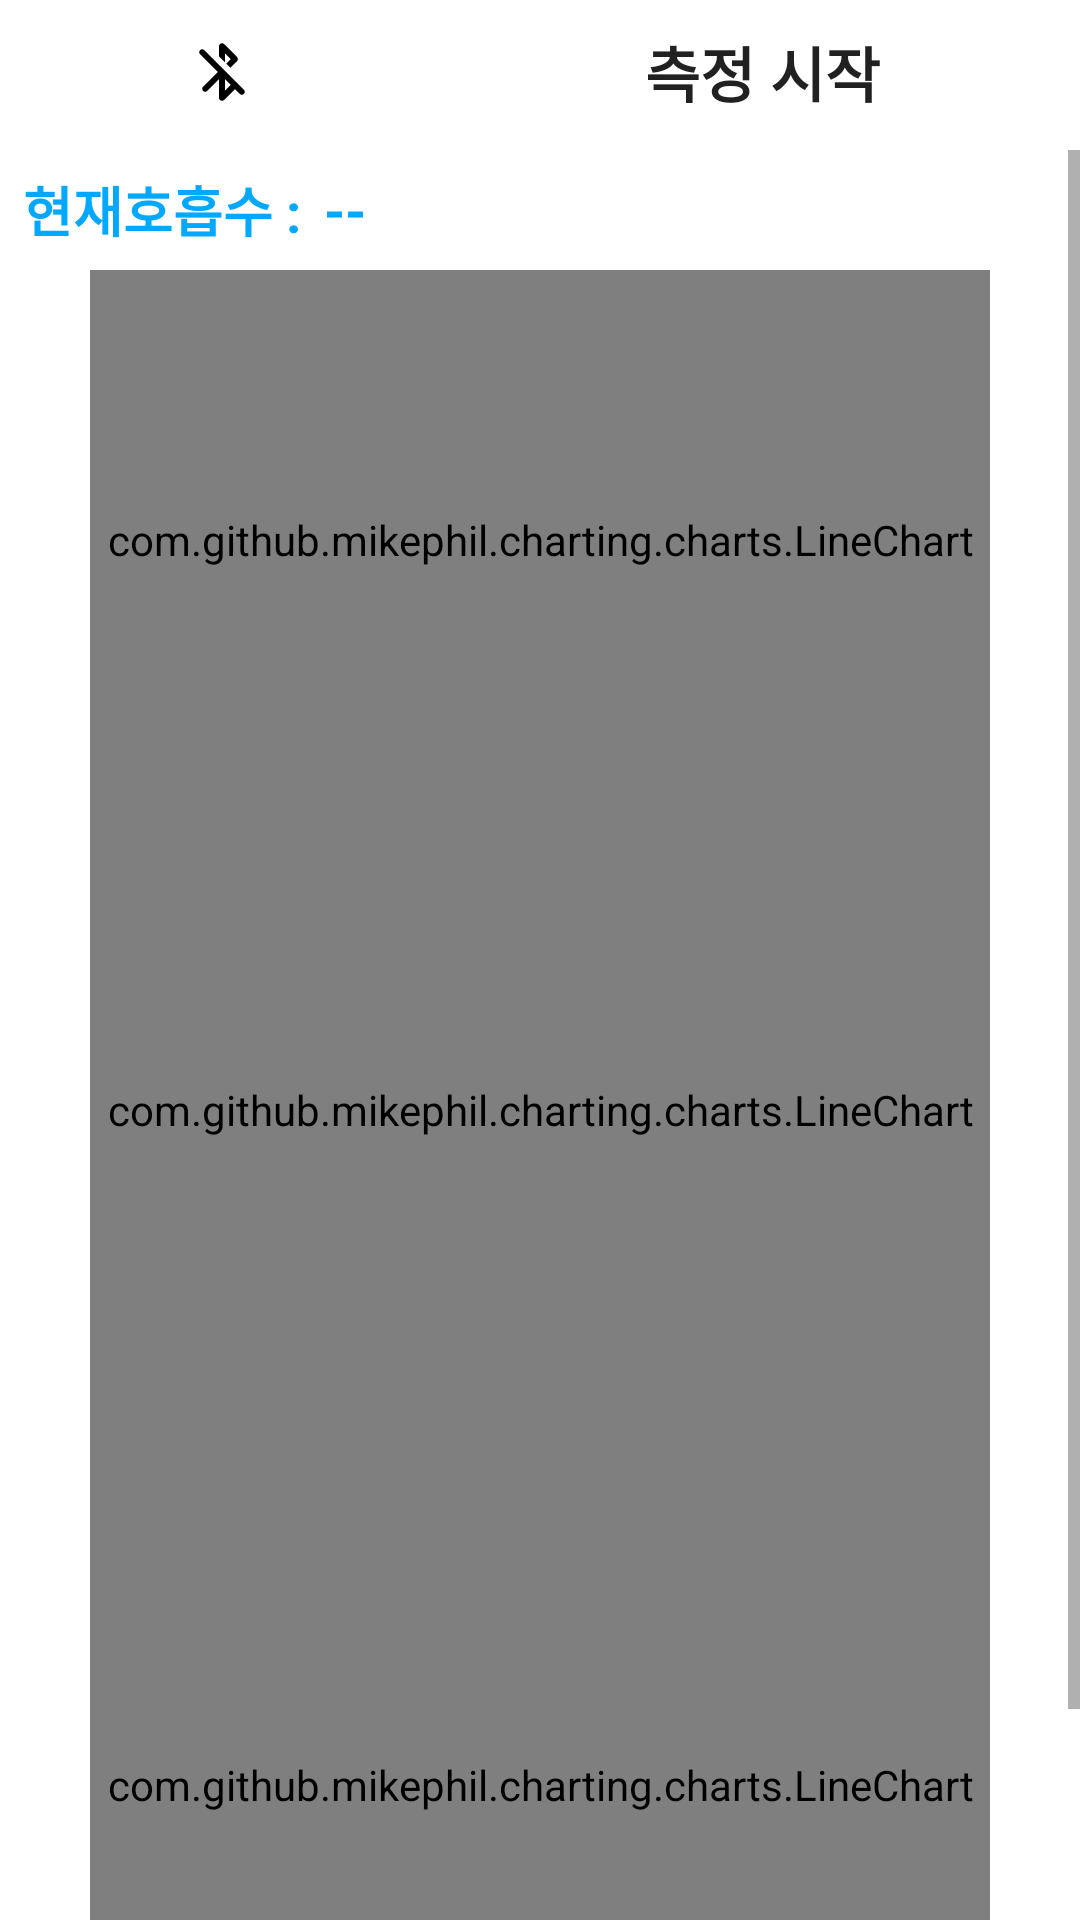

Layout XML and referenced resources for this Android screen:
<!-- AndroidManifest.xml: application theme Theme.Project_Moon -->
<!-- res/layout/fragment_measure_dolittle.xml -->
<?xml version="1.0" encoding="utf-8"?>
<androidx.appcompat.widget.LinearLayoutCompat xmlns:android="http://schemas.android.com/apk/res/android"
    xmlns:app="http://schemas.android.com/apk/res-auto"
    xmlns:tools="http://schemas.android.com/tools"
    android:layout_width="match_parent"
    android:layout_height="match_parent"
    android:keepScreenOn="true"
    android:orientation="vertical"
    tools:context="kr.zentry.devdolittle_graph_hr_file_4.MeasureDolittleFragment">


    <LinearLayout
        android:id="@+id/lv_bottom"
        android:layout_width="match_parent"
        android:layout_height="50dp"
        android:layout_gravity="bottom"
        android:background="#00000000"
        android:orientation="vertical"
        android:paddingBottom="2dp">

        <LinearLayout
            android:id="@+id/ly_bottomArray"
            android:layout_width="match_parent"
            android:layout_height="match_parent"
            android:orientation="horizontal">

            <androidx.appcompat.widget.AppCompatImageButton
                android:id="@+id/img_bluetooth"
                android:layout_width="wrap_content"
                android:layout_height="match_parent"
                android:layout_gravity="center_vertical"
                android:layout_weight="1"
                android:background="@null"
                app:srcCompat="@drawable/icon_bluetooth_disconnect" />


            <androidx.appcompat.widget.AppCompatButton
                android:id="@+id/btn_real_time_start"
                android:layout_width="wrap_content"
                android:layout_height="match_parent"
                android:layout_weight="1"
                android:background="@null"
                android:text="측정 시작"
                android:textSize="20sp"
                android:textStyle="bold" />

        </LinearLayout>
    </LinearLayout>

    <ScrollView
        android:layout_width="match_parent"
        android:layout_height="wrap_content">

        <androidx.appcompat.widget.LinearLayoutCompat
            android:layout_width="match_parent"
            android:layout_height="wrap_content"
            android:orientation="vertical">

            <RadioGroup
                android:id="@+id/rg_hr_rr"
                android:layout_width="wrap_content"
                android:layout_height="30dp"
                android:layout_gravity="left"
                android:layout_marginTop="10dp"
                android:orientation="horizontal"
                android:padding="5dp"
                android:visibility="gone">

                <RadioButton
                    android:id="@+id/rb_hr"
                    android:layout_width="wrap_content"
                    android:layout_height="wrap_content"
                    android:text="심박"
                    android:textSize="16sp" />

                <RadioButton
                    android:id="@+id/rb_rr"
                    android:layout_width="wrap_content"
                    android:layout_height="wrap_content"
                    android:text="호흡"
                    android:textSize="16sp" />
            </RadioGroup>

            <androidx.appcompat.widget.LinearLayoutCompat
                android:layout_width="match_parent"
                android:layout_height="40dp"
                android:weightSum="10">

                <TextView
                    android:layout_width="0dp"
                    android:layout_height="match_parent"
                    android:layout_weight="3"
                    android:gravity="center_vertical|center"
                    android:text="현재호흡수 :"
                    android:textColor="@color/zentry_blue"
                    android:textSize="18sp"
                    android:textStyle="bold" />

                <TextView
                    android:id="@+id/tv_bpm"
                    android:layout_width="0dp"
                    android:layout_height="match_parent"
                    android:layout_weight="7"
                    android:gravity="center_vertical|left"
                    android:text="--"
                    android:textColor="@color/zentry_blue"
                    android:textSize="18sp"
                    android:textStyle="bold" />

            </androidx.appcompat.widget.LinearLayoutCompat>

            <FrameLayout
                android:layout_width="match_parent"
                android:layout_height="180dp">

                <com.github.mikephil.charting.charts.LineChart
                    android:id="@+id/lc_Chart1_test"
                    android:layout_width="match_parent"
                    android:layout_height="180dp"
                    android:layout_marginLeft="30dp"
                    android:layout_marginRight="30dp"
                    android:padding="5dp" />

            </FrameLayout>


            <com.github.mikephil.charting.charts.LineChart
                android:id="@+id/lc_Chart2_test"
                android:layout_width="match_parent"
                android:layout_height="200dp"
                android:layout_marginLeft="30dp"
                android:layout_marginRight="30dp"
                android:padding="5dp" />

            <com.github.mikephil.charting.charts.LineChart
                android:id="@+id/lc_Chart3_test"
                android:layout_width="match_parent"
                android:layout_height="250dp"
                android:layout_marginLeft="30dp"
                android:layout_marginRight="30dp"
                android:padding="5dp" />


        </androidx.appcompat.widget.LinearLayoutCompat>
    </ScrollView>


</androidx.appcompat.widget.LinearLayoutCompat>
<!-- resources referenced by this layout -->
<resources>
  <color name="zentry_blue">#00A8FF</color>
  <!-- drawable icon_bluetooth_disconnect: png bitmap (drawable-hdpi, 539 bytes) -->
  <style name="Theme.Project_Moon" parent="Theme.MaterialComponents.Light.NoActionBar">
          
          <item name="colorPrimary">@color/mainColor1</item>
          <item name="colorPrimaryVariant">@color/mainColor1_light</item>
          <item name="colorOnPrimary">@color/white</item>
          
          <item name="colorSecondary">@color/teal_200</item>
          <item name="colorSecondaryVariant">@color/teal_700</item>
          <item name="colorOnSecondary">@color/white</item>
          
          <item name="android:windowLightStatusBar">true</item>
          <item name="android:statusBarColor">@color/StatusBarColor</item>
          
          <item name="bottomSheetDialogTheme">@style/CustomBottomSheetDialog</item>
      </style>
  <color name="mainColor1">#005DFF</color>
  <color name="mainColor1_light">#85005DFF</color>
  <color name="white">#FFFFFFFF</color>
  <color name="teal_200">#FF03DAC5</color>
  <color name="teal_700">#FF018786</color>
  <color name="StatusBarColor">@color/white</color>
  <style name="CustomBottomSheetDialog" parent="@style/ThemeOverlay.MaterialComponents.BottomSheetDialog">
          <item name="bottomSheetStyle">@style/CustomBottomSheet</item>
      </style>
  <style name="CustomBottomSheet" parent="Widget.MaterialComponents.BottomSheet">
          <item name="shapeAppearanceOverlay">@style/CustomShapeAppearanceBottomSheetDialog</item>
      </style>
  <style name="CustomShapeAppearanceBottomSheetDialog" parent="">
          <item name="cornerFamily">rounded</item>
          <item name="cornerSizeTopRight">16dp</item>
          <item name="cornerSizeTopLeft">16dp</item>
          <item name="cornerSizeBottomRight">0dp</item>
          <item name="cornerSizeBottomLeft">0dp</item>
      </style>
</resources>
